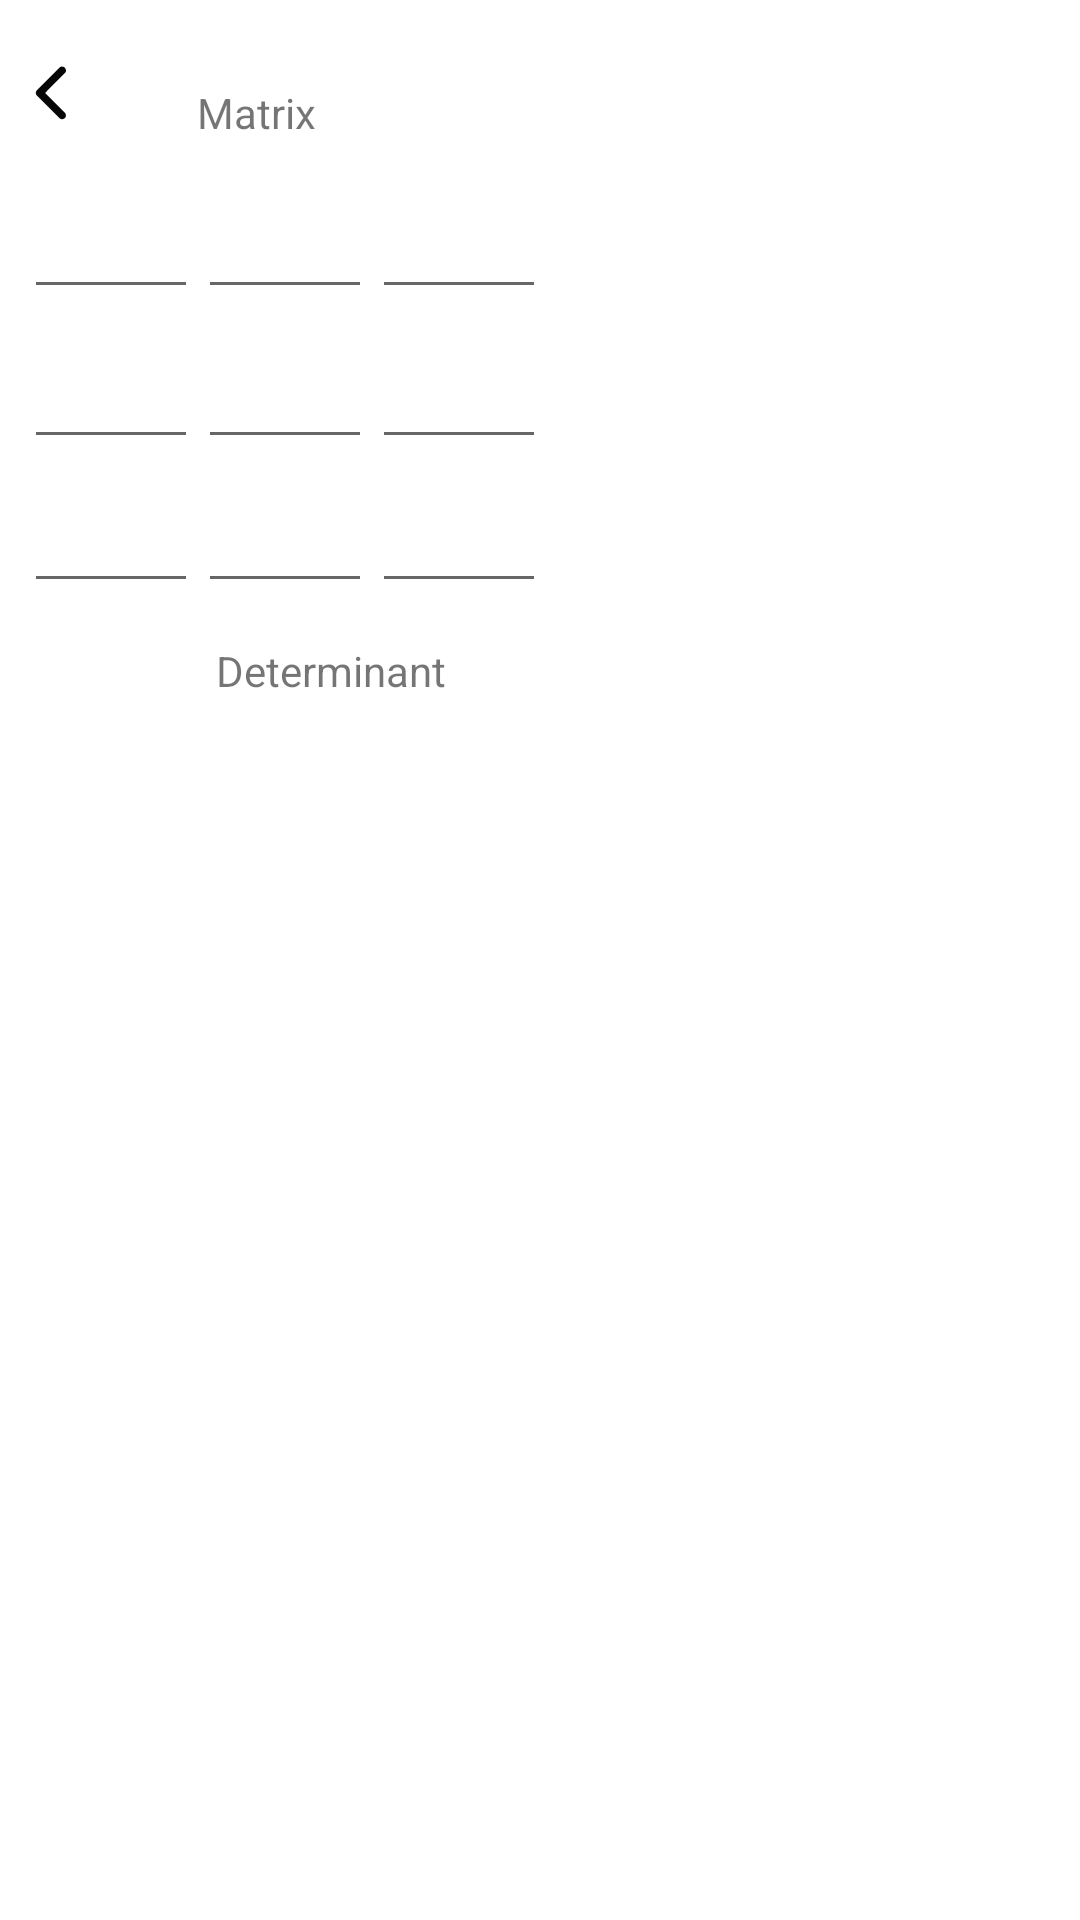

Here is an Android app screen rendered from its layout file. Give the layout XML and the strings, colors and styles it references.
<!-- AndroidManifest.xml: application theme Theme.MathsSolver -->
<!-- res/layout/activity_determinant.xml -->
<?xml version="1.0" encoding="utf-8"?>
<androidx.constraintlayout.widget.ConstraintLayout xmlns:android="http://schemas.android.com/apk/res/android"
    xmlns:app="http://schemas.android.com/apk/res-auto"
    xmlns:tools="http://schemas.android.com/tools"
    android:layout_width="match_parent"
    android:layout_height="match_parent"
    tools:context=".determinant"
    tools:ignore="ExtraText">

    <EditText
        android:id="@+id/a21"
        android:layout_width="58dp"
        android:layout_height="49dp"
        android:layout_marginStart="8dp"
        android:layout_marginTop="104dp"
        android:ems="10"
        android:inputType="numberDecimal|numberSigned"
        app:layout_constraintStart_toStartOf="parent"
        app:layout_constraintTop_toTopOf="parent"
        tools:ignore="SpeakableTextPresentCheck" />

    <Button
        android:id="@+id/gen"
        android:layout_width="wrap_content"
        android:layout_height="wrap_content"
        android:layout_marginTop="300dp"
        android:layout_marginBottom="383dp"
        android:text="="
        app:iconTint="#3949AB"
        app:layout_constraintBottom_toBottomOf="parent"
        app:layout_constraintEnd_toEndOf="parent"
        app:layout_constraintStart_toStartOf="parent"
        app:layout_constraintTop_toTopOf="parent" />

    <ImageButton
        android:id="@+id/back3"
        android:layout_width="29dp"
        android:layout_height="35dp"
        android:backgroundTint="#00FFFFFF"
        app:layout_constraintBottom_toBottomOf="parent"
        app:layout_constraintEnd_toEndOf="parent"
        app:layout_constraintHorizontal_bias="0.007"
        app:layout_constraintStart_toStartOf="parent"
        app:layout_constraintTop_toTopOf="parent"
        app:layout_constraintVertical_bias="0.022"
        app:srcCompat="@drawable/back"
        tools:ignore="SpeakableTextPresentCheck,TouchTargetSizeCheck" />

    <EditText
        android:id="@+id/a33"
        android:layout_width="58dp"
        android:layout_height="49dp"
        android:layout_marginStart="124dp"
        android:layout_marginTop="152dp"
        android:ems="10"
        android:inputType="numberDecimal|numberSigned"
        app:layout_constraintStart_toStartOf="parent"
        app:layout_constraintTop_toTopOf="parent"
        tools:ignore="SpeakableTextPresentCheck" />

    <EditText
        android:id="@+id/a22"
        android:layout_width="58dp"
        android:layout_height="49dp"
        android:layout_marginStart="66dp"
        android:layout_marginTop="104dp"
        app:layout_constraintStart_toStartOf="parent"
        app:layout_constraintTop_toTopOf="parent"
        tools:ignore="SpeakableTextPresentCheck"
        android:ems="10"
        android:inputType="numberDecimal|numberSigned"/>

    <EditText
        android:id="@+id/a12"
        android:layout_width="58dp"
        android:layout_height="49dp"
        android:layout_marginStart="66dp"
        android:layout_marginTop="54dp"
        android:ems="10"
        android:inputType="numberDecimal|numberSigned"
        app:layout_constraintStart_toStartOf="parent"
        app:layout_constraintTop_toTopOf="parent"
        tools:ignore="SpeakableTextPresentCheck" />

    <EditText
        android:id="@+id/a13"
        android:layout_width="58dp"
        android:layout_height="49dp"
        android:layout_marginStart="124dp"
        android:layout_marginTop="54dp"

        app:layout_constraintStart_toStartOf="parent"
        app:layout_constraintTop_toTopOf="parent"
        android:ems="10"
        android:inputType="numberDecimal|numberSigned"
        tools:ignore="SpeakableTextPresentCheck,SpeakableTextPresentCheck,SpeakableTextPresentCheck" />

    <EditText
        android:id="@+id/a23"
        android:layout_width="58dp"
        android:layout_height="49dp"
        android:layout_marginStart="124dp"
        android:layout_marginTop="104dp"
        android:ems="10"
        android:inputType="numberDecimal|numberSigned"
        app:layout_constraintStart_toStartOf="parent"
        app:layout_constraintTop_toTopOf="parent"
        tools:ignore="SpeakableTextPresentCheck" />

    <EditText
        android:id="@+id/a32"
        android:layout_width="58dp"
        android:layout_height="49dp"
        android:layout_marginStart="66dp"
        android:layout_marginTop="152dp"
        android:ems="10"
        android:inputType="numberDecimal|numberSigned"
        app:layout_constraintStart_toStartOf="parent"
        app:layout_constraintTop_toTopOf="parent"
        tools:ignore="SpeakableTextPresentCheck" />

    <EditText
        android:id="@+id/a31"
        android:layout_width="58dp"
        android:layout_height="49dp"
        android:layout_marginStart="8dp"
        android:layout_marginTop="152dp"
        android:ems="10"
        android:inputType="numberDecimal|numberSigned"
        app:layout_constraintStart_toStartOf="parent"
        app:layout_constraintTop_toTopOf="parent"
        tools:ignore="SpeakableTextPresentCheck" />

    <EditText
        android:id="@+id/a11"
        android:layout_width="58dp"
        android:layout_height="49dp"
        android:layout_marginStart="8dp"
        android:layout_marginTop="54dp"
        android:ems="10"
        android:inputType="numberDecimal|numberSigned"
        app:layout_constraintStart_toStartOf="parent"
        app:layout_constraintTop_toTopOf="parent"
        tools:ignore="SpeakableTextPresentCheck" />

    <TextView
        android:id="@+id/textView10"
        android:layout_width="58dp"
        android:layout_height="wrap_content"
        android:layout_marginTop="28dp"
        android:gravity="center"
        android:text="Matrix"
        app:layout_constraintEnd_toEndOf="parent"
        app:layout_constraintHorizontal_bias="0.186"
        app:layout_constraintStart_toStartOf="parent"
        app:layout_constraintTop_toTopOf="parent" />

    <TextView
        android:id="@+id/result"
        android:layout_width="112dp"
        android:layout_height="38dp"
        android:gravity="center"
        android:textColor="#DE5184"
        app:layout_constraintBottom_toTopOf="@+id/gen"
        app:layout_constraintEnd_toEndOf="parent"
        app:layout_constraintHorizontal_bias="0.234"
        app:layout_constraintStart_toStartOf="parent"
        app:layout_constraintTop_toTopOf="parent"
        app:layout_constraintVertical_bias="0.882" />

    <TextView
        android:id="@+id/textView13"
        android:layout_width="wrap_content"
        android:layout_height="wrap_content"
        android:text="Determinant"
        app:layout_constraintBottom_toTopOf="@+id/result"
        app:layout_constraintEnd_toEndOf="parent"
        app:layout_constraintHorizontal_bias="0.254"
        app:layout_constraintStart_toStartOf="parent"
        app:layout_constraintTop_toBottomOf="@+id/a32"
        app:layout_constraintVertical_bias="1.0" />


</androidx.constraintlayout.widget.ConstraintLayout>
<!-- resources referenced by this layout -->
<resources>
  <!-- drawable back (drawable) -->
  <vector android:height="30dp" android:viewportHeight="512"
      android:viewportWidth="512" android:width="30dp" xmlns:android="http://schemas.android.com/apk/res/android">
      <path android:fillAlpha="0.975" android:fillColor="#000000"
          android:pathData="M315.5,105.5C330.6,105.27 339.27,112.6 341.5,127.5C341.26,131.78 340.1,135.78 338,139.5C299.32,178.01 260.82,216.68 222.5,255.5C260.82,294.32 299.32,332.99 338,371.5C345.22,390.05 339.06,401.38 319.5,405.5C314.8,405.07 310.46,403.57 306.5,401C262,356.5 217.5,312 173,267.5C168.33,259.5 168.33,251.5 173,243.5C217.83,198.67 262.67,153.83 307.5,109C310.16,107.52 312.83,106.36 315.5,105.5Z" android:strokeAlpha="0.975"/>
  </vector>
  <style name="Theme.MathsSolver" parent="Theme.MaterialComponents.DayNight.DarkActionBar">
          
          <item name="colorPrimary">@color/purple_500</item>
          <item name="colorPrimaryVariant">@color/purple_700</item>
          <item name="colorOnPrimary">@color/white</item>
          
          <item name="colorSecondary">@color/teal_200</item>
          <item name="colorSecondaryVariant">@color/teal_700</item>
          <item name="colorOnSecondary">@color/black</item>
          
          <item name="android:statusBarColor">?attr/colorPrimaryVariant</item>
          
      </style>
  <color name="purple_500">#FF6200EE</color>
  <color name="purple_700">#FF3700B3</color>
  <color name="white">#FFFFFFFF</color>
  <color name="teal_200">#FF03DAC5</color>
  <color name="teal_700">#FF018786</color>
  <color name="black">#FF000000</color>
</resources>
